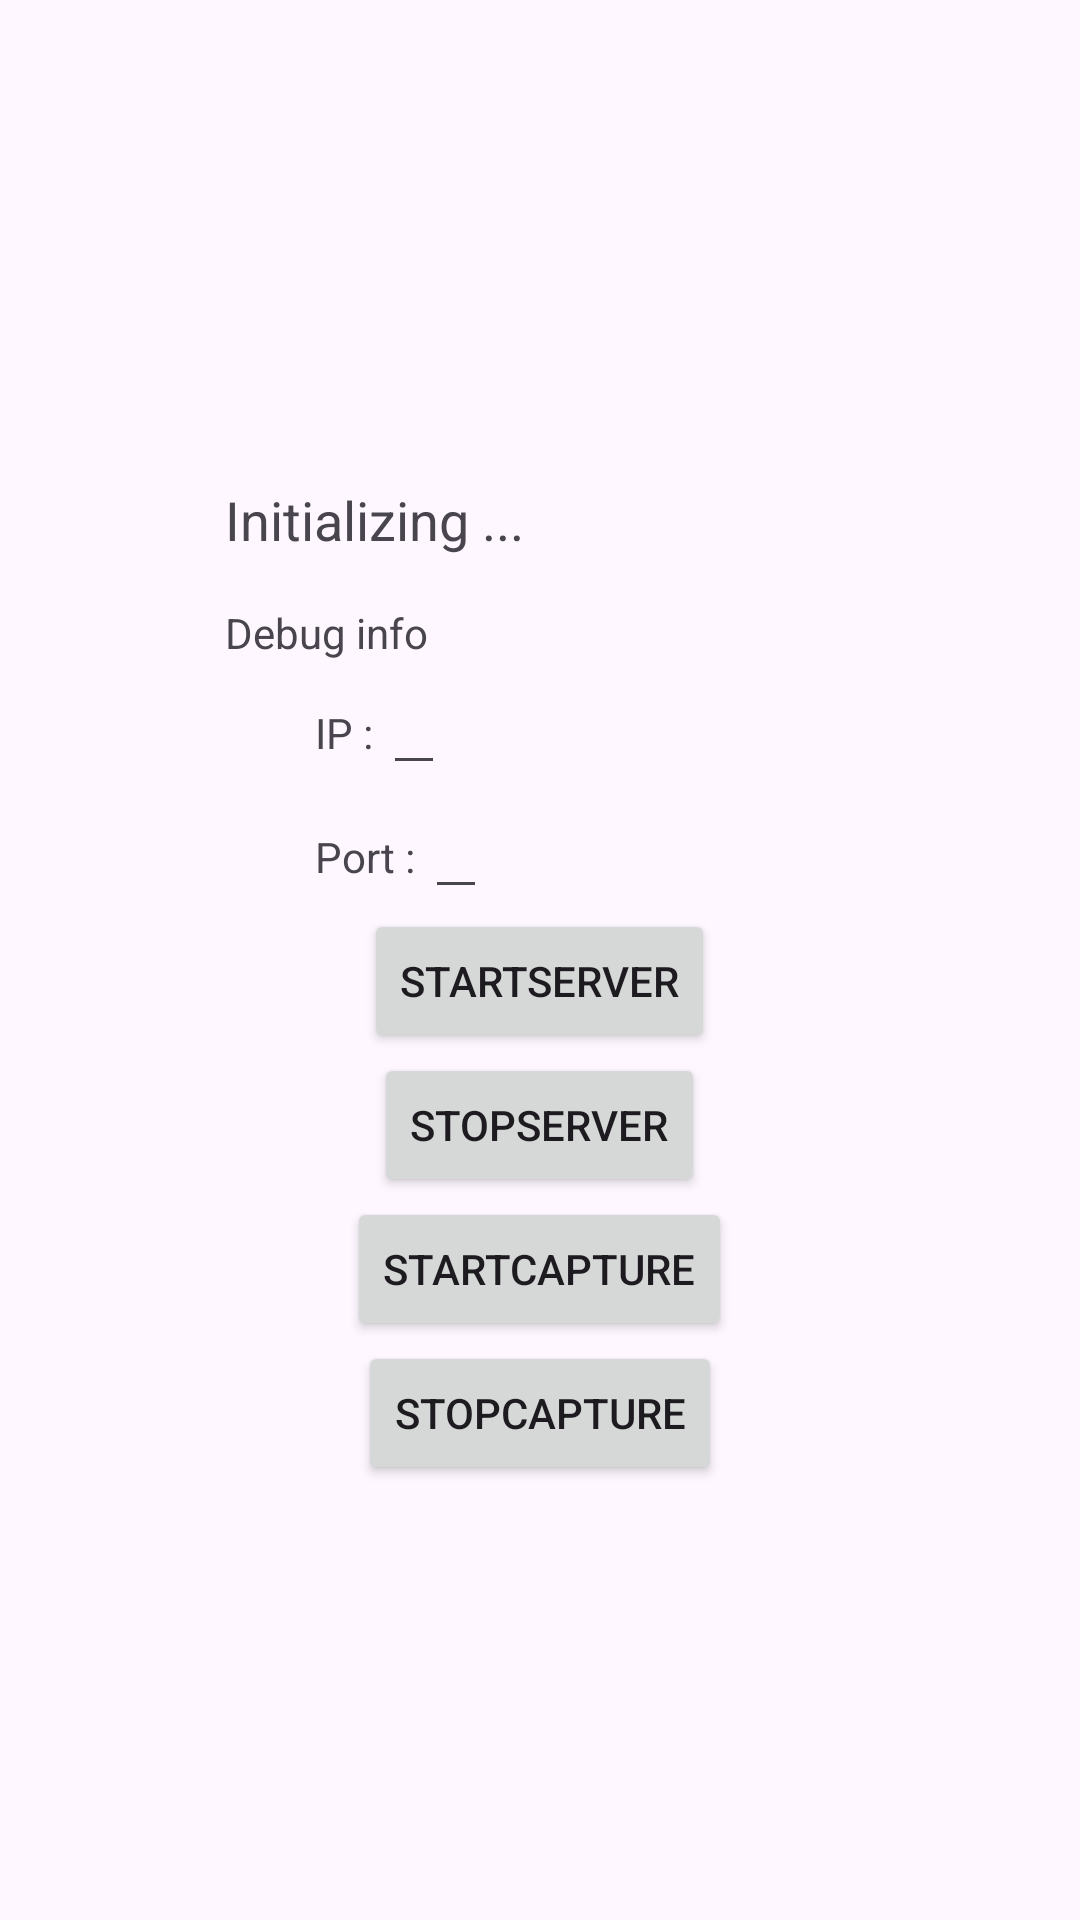

Android layout source for this screen:
<!-- AndroidManifest.xml: application theme Theme.ScrcpyServer -->
<!-- res/layout/activity_main.xml -->
<?xml version="1.0" encoding="utf-8"?>
<LinearLayout xmlns:android="http://schemas.android.com/apk/res/android"
    android:layout_width="match_parent"
    android:layout_height="match_parent"
    android:gravity="center"
    android:orientation="vertical">

    <TextView
        android:id="@+id/tv_status"
        android:layout_width="match_parent"
        android:layout_height="wrap_content"
        android:text="Initializing ..."
        android:textSize="18sp"
        android:layout_marginLeft="50dp"
        android:layout_marginTop="16dp" />

    <TextView
        android:id="@+id/tv_debug"
        android:layout_width="match_parent"
        android:layout_height="wrap_content"
        android:text="Debug info"
        android:layout_marginLeft="50dp"
        android:layout_marginTop="16dp" />

    <LinearLayout
        android:orientation="horizontal"
        android:layout_width="150dp"
        android:layout_height="wrap_content">

        <TextView
            android:text="IP : "
            android:layout_width="wrap_content"
            android:layout_height="wrap_content" />
        <EditText
            android:id="@+id/ipText"
            android:layout_width="wrap_content"
            android:layout_height="wrap_content" />

    </LinearLayout>

    <LinearLayout
        android:orientation="horizontal"
        android:layout_width="150dp"
        android:layout_height="wrap_content">

        <TextView
            android:text="Port : "
            android:layout_width="wrap_content"
            android:layout_height="wrap_content" />
        <EditText
            android:id="@+id/portText"
            android:layout_width="wrap_content"
            android:layout_height="wrap_content" />

    </LinearLayout>

    <Button
        android:id="@+id/startServer"
        android:text="startServer"
        android:layout_gravity="center"
        android:layout_width="wrap_content"
        android:layout_height="wrap_content" />

    <Button
        android:id="@+id/stopServer"
        android:text="stopServer"
        android:layout_gravity="center"
        android:layout_width="wrap_content"
        android:layout_height="wrap_content" />

    <Button
        android:id="@+id/startCapture"
        android:text="startCapture"
        android:layout_gravity="center"
        android:layout_width="wrap_content"
        android:layout_height="wrap_content" />

    <Button
        android:id="@+id/stopCapture"
        android:text="stopCapture"
        android:layout_gravity="center"
        android:layout_width="wrap_content"
        android:layout_height="wrap_content" />
</LinearLayout>
<!-- resources referenced by this layout -->
<resources>
  <style name="Theme.ScrcpyServer" parent="Base.Theme.ScrcpyServer" />
  <style name="Base.Theme.ScrcpyServer" parent="Theme.Material3.DayNight.NoActionBar">
          
          
      </style>
</resources>
